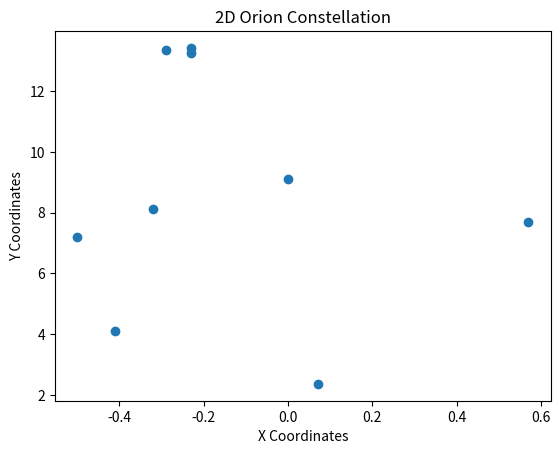
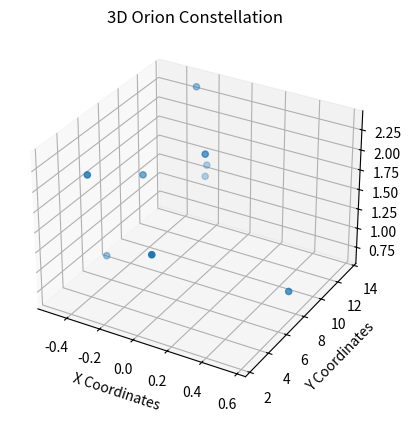

Recreate these plots in Python, in order.

# coding: utf-8

# ## Project: Visualizing the Orion Constellation
# 
# [redacted]
# 
# As a researcher on the Hayden Planetarium team, you are in charge of visualizing the Orion constellation in 3D using the Matplotlib function `.scatter()`. To learn more about the `.scatter()` you can see the Matplotlib documentation [here](https://matplotlib.org/api/_as_gen/matplotlib.pyplot.scatter.html). 
# 
# You will create a rotate-able visualization of the position of the Orion's stars and get a better sense of their actual positions. To achieve this, you will be mapping real data from outer space that maps the position of the stars in the sky
# 
# The goal of the project is to understand spatial perspective. Once you visualize Orion in both 2D and 3D, you will be able to see the difference in the constellation shape humans see from earth versus the actual position of the stars that make up this constellation. 
# 
# <img src="https://upload.wikimedia.org/wikipedia/commons/9/91/Orion_constellation_with_star_labels.jpg" alt="Orion" style="width: 400px;"/>
# 
# 

# ## 1. Set-Up
# The following set-up is new and specific to the project. It is very similar to the way you have imported Matplotlib in previous lessons.
# 
# + Add `%matplotlib notebook` in the cell below. This is a new statement that you may not have seen before. It will allow you to be able to rotate your visualization in this jupyter notebook.
# 
# + We will be using a subset of Matplotlib: `matplotlib.pyplot`. Import the subset as you have been importing it in previous lessons: `from matplotlib import pyplot as plt`
# 
# 
# + In order to see our 3D visualization, we also need to add this new line after we import Matplotlib:
# `from mpl_toolkits.mplot3d import Axes3D`
# 

# In[1]:


get_ipython().run_line_magic('matplotlib', 'notebook')
from matplotlib import pyplot as plt
from mpl_toolkits.mplot3d import Axes3D


# ## 2. Get familiar with real data
# 
# Astronomers describe a star's position in the sky by using a pair of angles: declination and right ascension. Declination is similar to longitude, but it is projected on the celestian fear. Right ascension is known as the "hour angle" because it accounts for time of day and earth's rotaiton. Both angles are relative to the celestial equator. You can learn more about star position [here](https://en.wikipedia.org/wiki/Star_position).
# 
# The `x`, `y`, and `z` lists below are composed of the x, y, z coordinates for each star in the collection of stars that make up the Orion constellation as documented in a paper by Nottingham Trent Univesity on "The Orion constellation as an installation" found [here](https://arxiv.org/ftp/arxiv/papers/1110/1110.3469.pdf).
# 
# Spend some time looking at `x`, `y`, and `z`, does each fall within a range?

# In[2]:


# Orion
x = [-0.41, 0.57, 0.07, 0.00, -0.29, -0.32,-0.50,-0.23, -0.23]
y = [4.12, 7.71, 2.36, 9.10, 13.35, 8.13, 7.19, 13.25,13.43]
z = [2.06, 0.84, 1.56, 2.07, 2.36, 1.72, 0.66, 1.25,1.38]


# ## 3. Create a 2D Visualization
# 
# Before we visualize the stars in 3D, let's get a sense of what they look like in 2D. 
# 
# Create a figure for the 2d plot and save it to a variable name `fig`. (hint: `plt.figure()`)
# 
# Add your subplot `.add_subplot()` as the single subplot, with `1,1,1`.(hint: `add_subplot(1,1,1)`)
# 
# Use the scatter [function](https://matplotlib.org/api/_as_gen/matplotlib.pyplot.scatter.html) to visualize your `x` and `y` coordinates. (hint: `.scatter(x,y)`)
# 
# Render your visualization. (hint: `plt.show()`)
# 
# Does the 2D visualization look like the Orion constellation we see in the night sky? Do you recognize its shape in 2D? There is a curve to the sky, and this is a flat visualization, but we will visualize it in 3D in the next step to get a better sense of the actual star positions. 

# In[3]:


fig = plt.figure()
ax = fig.add_subplot(1,1,1)
ax.scatter(x,y)
plt.title('2D Orion Constellation')
plt.xlabel('X Coordinates')
plt.ylabel('Y Coordinates')
plt.show


# ## 4. Create a 3D Visualization
# 
# Create a figure for the 3D plot and save it to a variable name `fig_3d`. (hint: `plt.figure()`)
# 
# 
# Since this will be a 3D projection, we want to make to tell Matplotlib this will be a 3D plot.  
# 
# To add a 3D projection, you must include a the projection argument. It would look like this:
# ```py
# projection="3d"
# ```
# 
# Add your subplot with `.add_subplot()` as the single subplot `1,1,1` and specify your `projection` as `3d`:
# 
# `fig_3d.add_subplot(1,1,1,projection="3d")`)
# 
# Since this visualization will be in 3D, we will need our third dimension. In this case, our `z` coordinate. 
# 
# Create a new variable `constellation3d` and call the scatter [function](https://matplotlib.org/api/_as_gen/matplotlib.pyplot.scatter.html) with your `x`, `y` and `z` coordinates. 
# 
# Include `z` just as you have been including the other two axes. (hint: `.scatter(x,y,z)`)
# 
# Render your visualization. (hint `plt.show()`.)
# 

# In[4]:


fig_3d = plt.figure()
ax=fig_3d.add_subplot(1,1,1,projection='3d')
constellation3d = ax.scatter(x,y,z)
plt.title('3D Orion Constellation')
plt.xlabel('X Coordinates')
plt.ylabel('Y Coordinates')
plt.show()


# ## 5. Rotate and explore
# 
# Use your mouse to click and drag the 3D visualization in the previous step. This will rotate the scatter plot. As you rotate, can you see Orion from different angles? 
# 
# Note: The on and off button that appears above the 3D scatter plot allows you to toggle rotation of your 3D visualization in your notebook.
# 
# Take your time, rotate around! Remember, this will never look exactly like the Orion we see from Earth. The visualization does not curve as the night sky does.
# There is beauty in the new understanding of Earthly perspective! We see the shape of the warrior Orion because of Earth's location in the universe and the location of the stars in that constellation.
# 
# Feel free to map more stars by looking up other celestial x, y, z coordinates [here](http://www.stellar-database.com/).
# 
